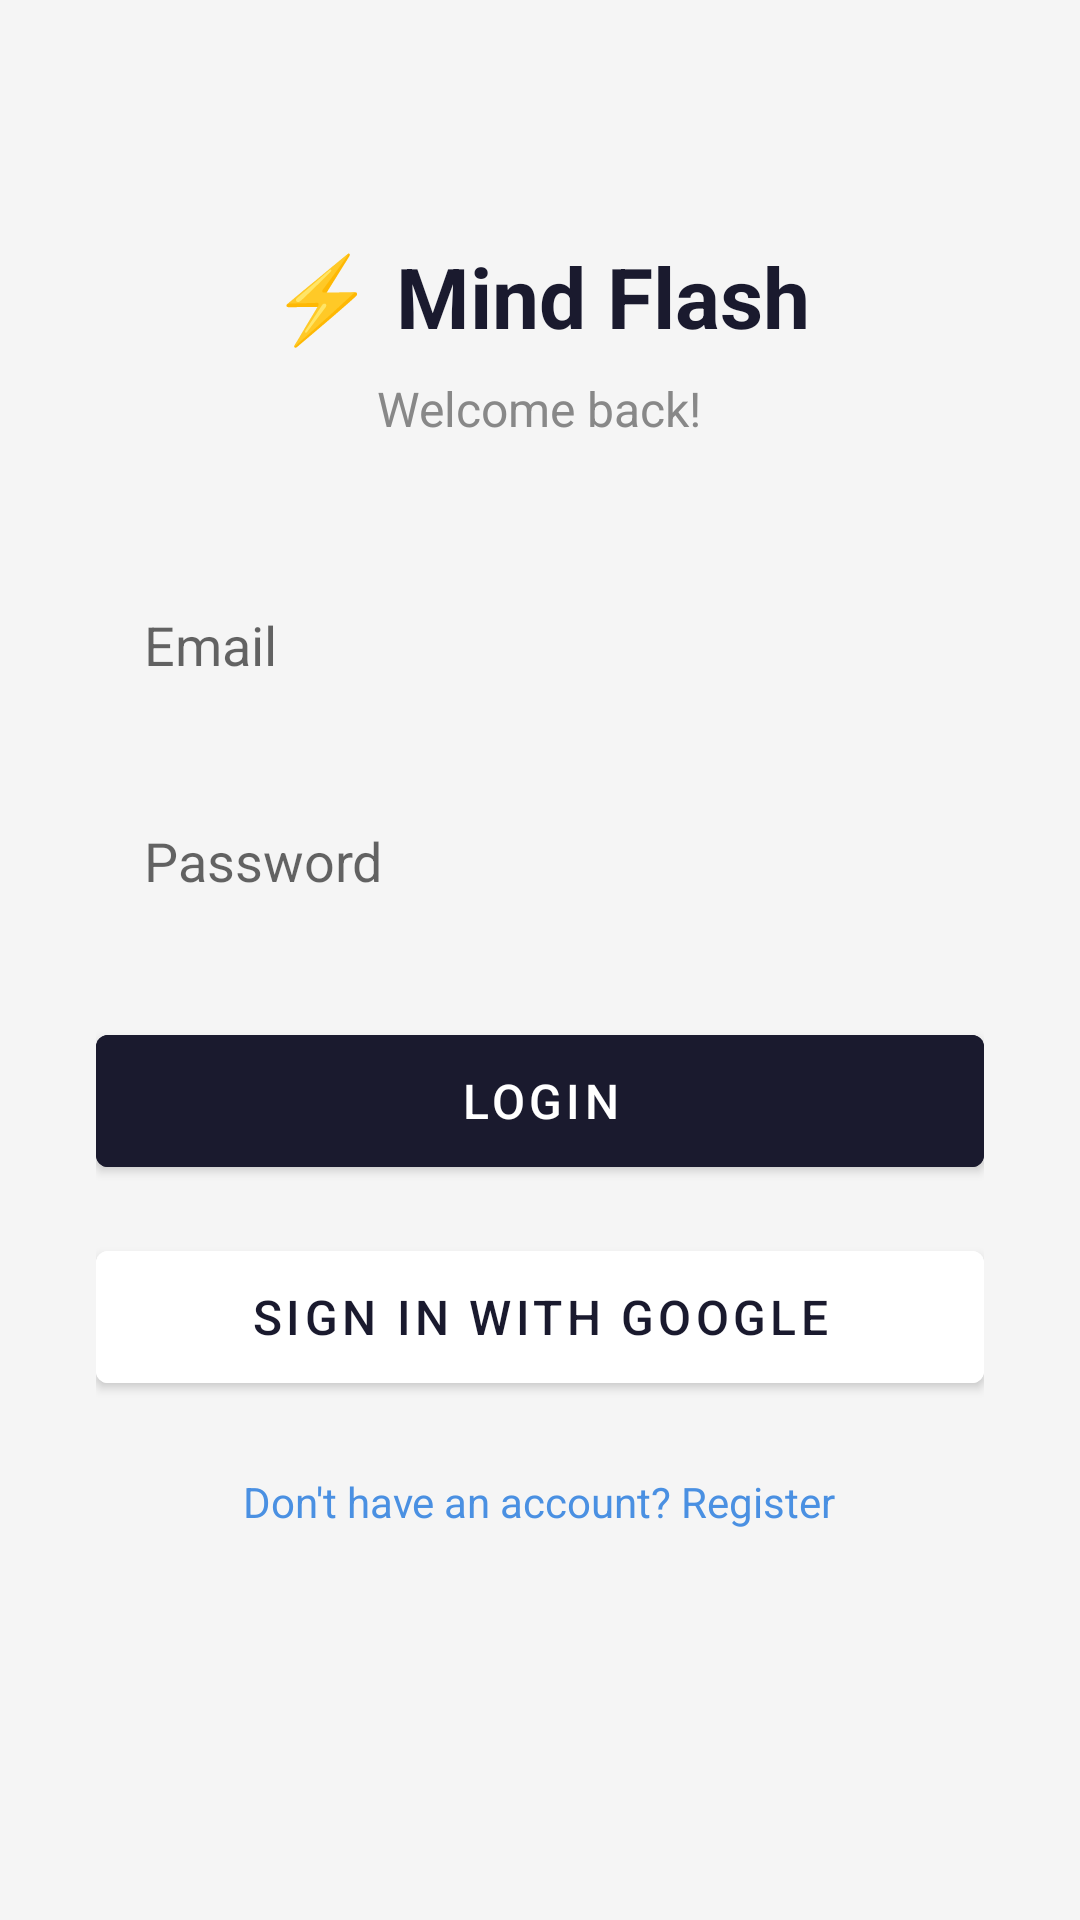

Android layout source for this screen:
<!-- AndroidManifest.xml: activity theme Theme.MindFlash.NoActionBar -->
<!-- res/layout/activity_login.xml -->
<?xml version="1.0" encoding="utf-8"?>
<ScrollView xmlns:android="http://schemas.android.com/apk/res/android"
    android:layout_width="match_parent"
    android:layout_height="match_parent"
    android:background="#F5F5F5">

    <LinearLayout
        android:layout_width="match_parent"
        android:layout_height="wrap_content"
        android:orientation="vertical"
        android:padding="32dp"
        android:gravity="center">

        <TextView
            android:layout_width="wrap_content"
            android:layout_height="wrap_content"
            android:text="⚡ Mind Flash"
            android:textSize="28sp"
            android:textStyle="bold"
            android:textColor="#1A1A2E"
            android:layout_marginBottom="8dp"
            android:layout_marginTop="48dp"/>

        <TextView
            android:layout_width="wrap_content"
            android:layout_height="wrap_content"
            android:text="Welcome back!"
            android:textSize="16sp"
            android:textColor="#888888"
            android:layout_marginBottom="40dp"/>

        <EditText
            android:id="@+id/etEmail"
            android:layout_width="match_parent"
            android:layout_height="56dp"
            android:hint="Email"
            android:inputType="textEmailAddress"
            android:padding="16dp"
            android:background="@drawable/rounded_input"
            android:layout_marginBottom="16dp"/>

        <EditText
            android:id="@+id/etPassword"
            android:layout_width="match_parent"
            android:layout_height="56dp"
            android:hint="Password"
            android:inputType="textPassword"
            android:padding="16dp"
            android:background="@drawable/rounded_input"
            android:layout_marginBottom="24dp"/>

        <Button
            android:id="@+id/btnLogin"
            android:layout_width="match_parent"
            android:layout_height="56dp"
            android:text="Login"
            android:backgroundTint="#1A1A2E"
            android:textColor="#FFFFFF"
            android:textSize="16sp"
            android:layout_marginBottom="16dp"/>

        <Button
            android:id="@+id/btnGoogle"
            android:layout_width="match_parent"
            android:layout_height="56dp"
            android:text="Sign in with Google"
            android:backgroundTint="#FFFFFF"
            android:textColor="#1A1A2E"
            android:textSize="16sp"
            android:layout_marginBottom="24dp"/>

        <TextView
            android:id="@+id/tvRegister"
            android:layout_width="wrap_content"
            android:layout_height="wrap_content"
            android:text="Don't have an account? Register"
            android:textColor="#4A90E2"
            android:textSize="14sp"/>

    </LinearLayout>
</ScrollView>
<!-- resources referenced by this layout -->
<resources>
  <style name="Theme.MindFlash.NoActionBar">
          <item name="windowActionBar">false</item>
          <item name="windowNoTitle">true</item>
      </style>
</resources>
